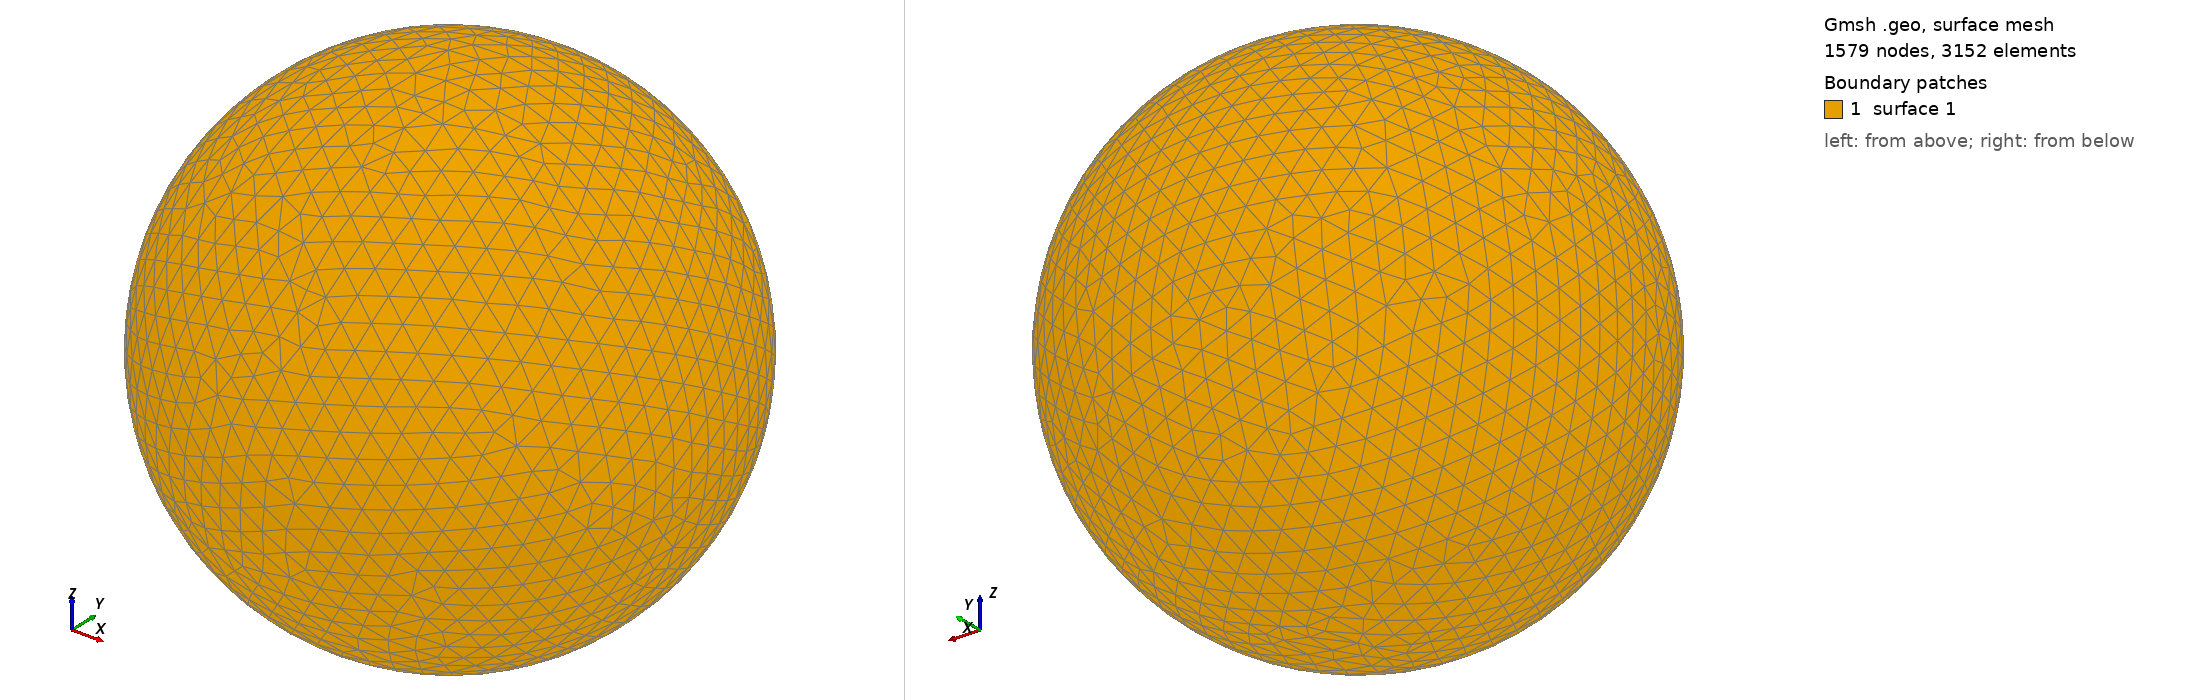

Gmsh geometry script, surface-meshed: 1579 nodes, 3152 surface elements. Boundary patches (legend numbers): 1 surface 1. Left view from above one corner, right view from below the opposite corner. The script declares no physical surfaces, so the legend lists its geometric surfaces. The drawing asked Gmsh for element sizes between 1% and 20% of the model's largest extent; the script's own settings can give other sizes.

=== shot0779.geo (drawn) ===
SetFactory("OpenCASCADE");
Point(1) = {0,0,0,0};
Sphere(1) = {0,0,0,0.00800200};
MeshSize{ PointsOf{ Surface{:}; } } = 0.000800200;
Mesh.ElementOrder=1;
Mesh.Format=39;
